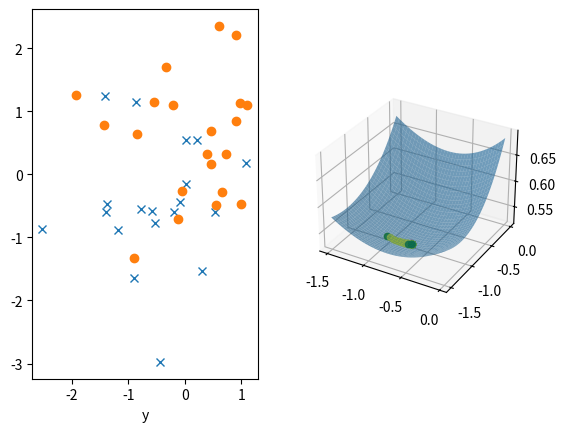

Reproduce this figure in Python.
# Refs: https://colab.research.google.com/<link-removed>

from matplotlib import cm
import matplotlib.pyplot as plt
import numpy as np

np.random.seed(214)
fig = plt.figure()


def float2bcls(x):
    return 2 * (x > 0) - 1


def vec2diag(x):
    return np.diag(x.flatten())


def gen_data():
    lam = 0.01
    n = 40
    w = np.random.randn(2, 1)
    noise = 0.8 * np.random.randn(n, 1)
    x = np.random.randn(n, 2)
    y = float2bcls(x @ w + noise)
    # print(np.hstack((x, y)))
    print("wstar^T: {} gets the loss: {}".format(w.T, loss(x, y, lam, w)))

    ax = fig.add_subplot(1, 2, 1)
    y = y.reshape(-1)
    ax.plot(x[y == 1, 0], x[y == 1, 1], "x")
    ax.plot(x[y == -1, 0], x[y == -1, 1], "o")
    y = y.reshape(-1, 1)
    ax.set_xlabel("x")
    ax.set_xlabel("y")
    return x, y, lam


def F(x, y, w):
    return -y * x @ w


def sigmoid(x):
    return 1.0 / (1.0 + np.exp(-x))


def logloss(x, y, w):
    gt0, n = 0.0, x.shape[0]
    for (x1, x2), yi in zip(x, y):
        gt0 += np.log(1 + np.exp(-yi * (x1 * w[0][0] + x2 * w[1][0]))) / n
    gt1 = -np.log(sigmoid(-F(x, y, w))).mean()
    gt2 = np.log(1 + np.exp(F(x, y, w))).mean()
    np.testing.assert_almost_equal(gt0, gt1)
    np.testing.assert_almost_equal(gt0, gt2)
    return gt2


def l2reg(lam, w):
    return lam * w.T @ w


def loss(x, y, lam, w):
    return logloss(x, y, w) + l2reg(lam, w)


def gradient(x, y, lam, w):
    D = (1 - sigmoid(-F(x, y, w))) * -y
    D = vec2diag(D)
    return (x.T @ D).mean(1, keepdims=True) + 2 * lam * w


def surface(x, y, lam):
    k = 1.5
    W1 = np.arange(-k, 0, 0.02)
    W1, W2 = np.meshgrid(W1, W1)
    l = np.array([
        loss(x, y, lam, np.array([[w1], [w2]]))
        for w1, w2 in zip(W1.flatten(), W2.flatten())
    ]).reshape(W1.shape)

    w = np.array([[W1[np.unravel_index(l.argmin(), W1.shape)]],
                  [W2[np.unravel_index(l.argmin(), W2.shape)]]])
    np.testing.assert_almost_equal(l.min(), loss(x, y, lam, w))
    print("what^T: {} gets the minimum loss: {}".format(w.T, l.min()))

    ax = fig.add_subplot(1, 2, 2, projection="3d")
    #surf = ax.plot_surface(W1, W2, l, cmap=cm.coolwarm)
    #fig.colorbar(surf)
    surf = ax.plot_surface(W1, W2, l, alpha=0.6)
    ax.scatter(*w.flatten().tolist(), l.min(), color='red')

    return ax


def gradient_discent(x, y, lam, w, ax):
    for epoch in range(50):
        l = loss(x, y, lam, w)
        ax.scatter(*w.flatten().tolist(), l, color='yellow', alpha=0.8)
        g = gradient(x, y, lam, w)
        w -= g
        if epoch % 10 == 0:
            print("epoch: {:<3} loss: {}, gradient: {}, w: {}".format(
                epoch, l, g.T, w.T))


def hessian(x, y, lam, w):
    D = sigmoid(-F(x, y, w)) * (1 - sigmoid(-F(x, y, w)))  # ignore y^2 == 1
    D = vec2diag(D)
    H = x.T @ D @ x / x.shape[0] + 2 * lam
    np.fill_diagonal(H, H.diagonal() + 2 * lam)
    return H


def newton(x, y, lam, w, ax):
    for epoch in range(50):
        l = loss(x, y, lam, w)
        ax.scatter(*w.flatten().tolist(), l, color='green', alpha=0.8)
        g = gradient(x, y, lam, w)
        h = hessian(x, y, lam, w)
        w -= np.linalg.pinv(h) @ g
        if epoch % 10 == 0:
            print("epoch: {:<3} loss: {}, gradient: {}, w: {}".format(
                epoch, l, g.T, w.T))


def main():
    x, y, lam = gen_data()
    ax = surface(x, y, lam)
    w = np.random.randn(2, 1)
    gradient_discent(x, y, lam, w.copy(), ax)
    newton(x, y, lam, w.copy(), ax)
    plt.show()


if __name__ == "__main__":
    main()
